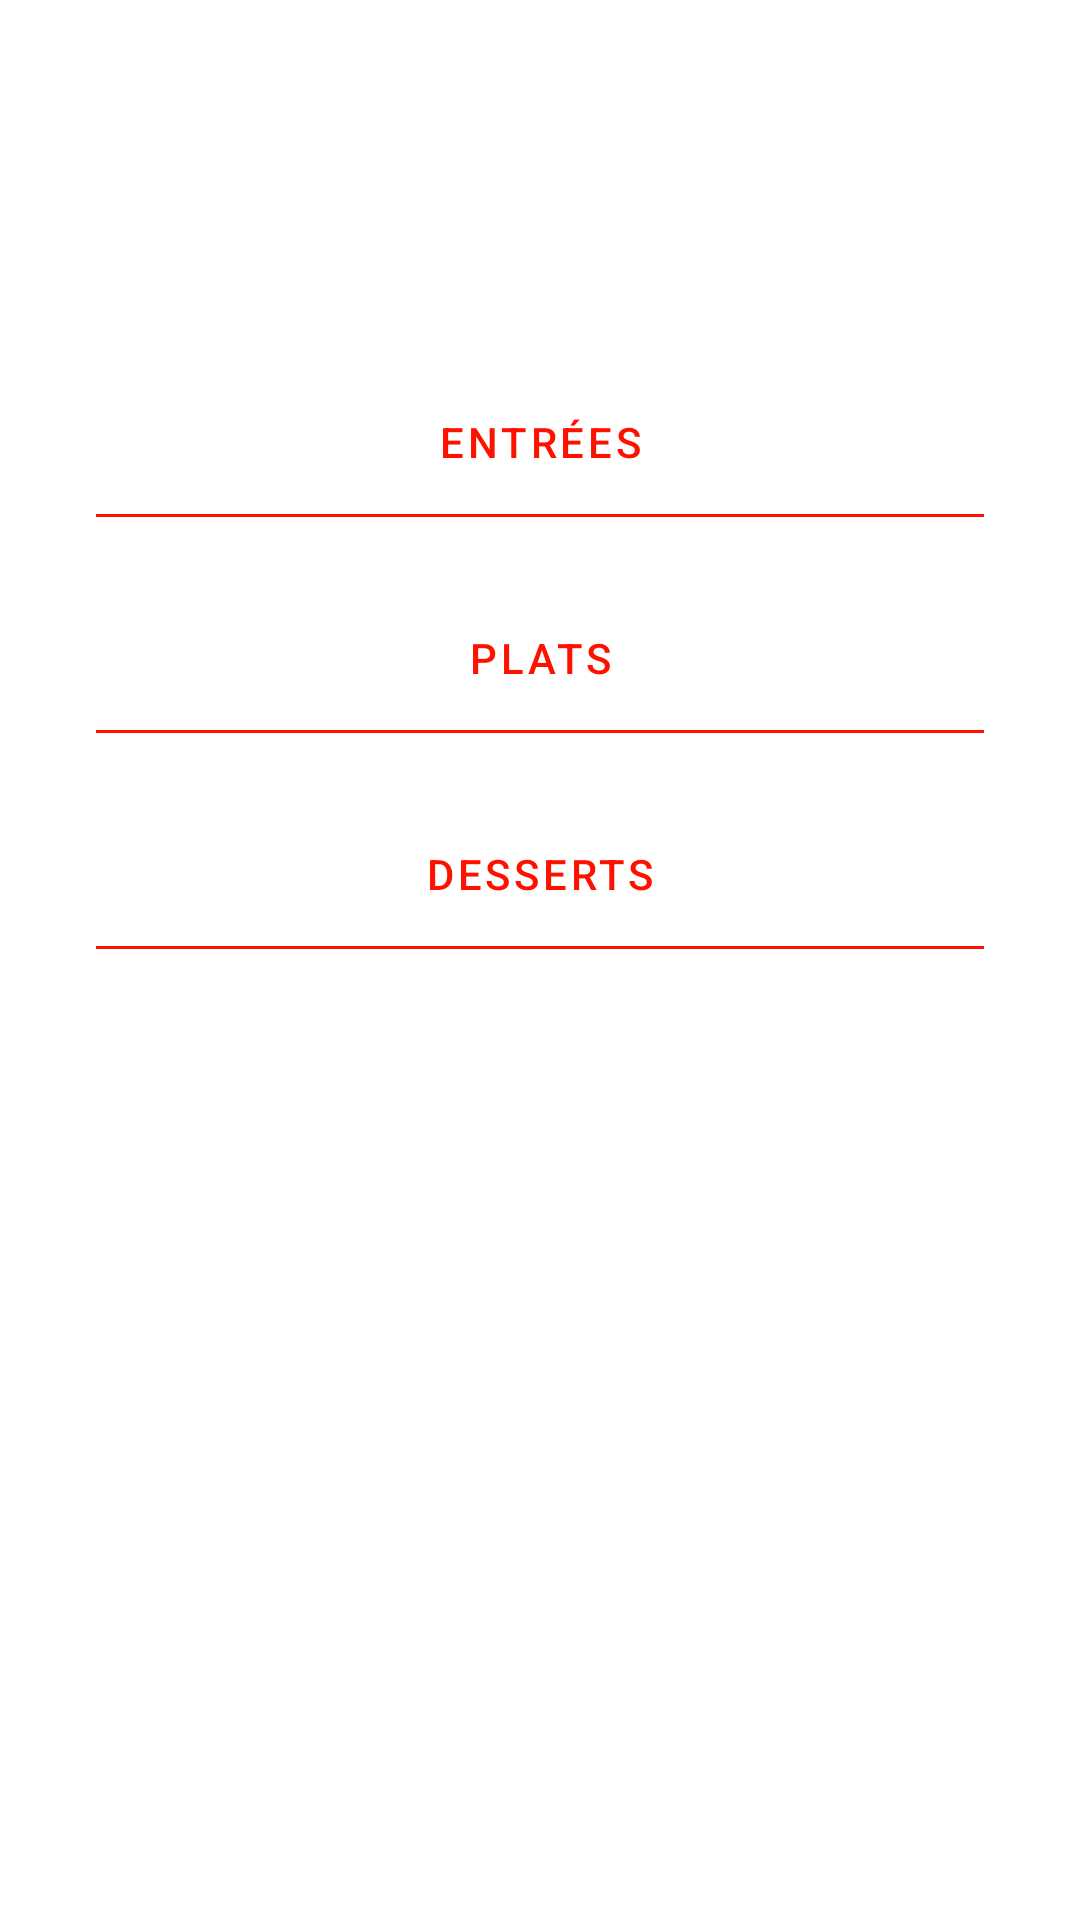

This screen was rendered from an Android layout file. Write that file and the resources it references.
<!-- AndroidManifest.xml: activity theme Theme.AndroidERestanrant.NoActionBar -->
<!-- res/layout/activity_main.xml -->
<?xml version="1.0" encoding="utf-8"?>
<androidx.constraintlayout.widget.ConstraintLayout xmlns:android="http://schemas.android.com/apk/res/android"
    xmlns:app="http://schemas.android.com/apk/res-auto"
    xmlns:tools="http://schemas.android.com/tools"
    android:layout_width="match_parent"
    android:layout_height="match_parent"
    tools:context=".MainActivity">

    <Button
        android:id="@+id/starterButton"
        android:layout_width="wrap_content"
        android:layout_height="wrap_content"
        android:layout_marginBottom="24dp"
        android:background="@color/clear"
        android:text="@string/starter"
        android:textColor="@color/primary"
        app:layout_constraintBottom_toTopOf="@+id/mainButton"
        app:layout_constraintEnd_toEndOf="@+id/mainButton"
        app:layout_constraintStart_toStartOf="@+id/mainButton" />

    <View
        android:id="@+id/separator1"
        android:layout_width="0dp"
        android:layout_height="1dp"
        android:layout_marginStart="32dp"
        android:layout_marginEnd="32dp"
        android:background="@color/primary"
        app:layout_constraintEnd_toEndOf="parent"
        app:layout_constraintStart_toStartOf="parent"
        app:layout_constraintTop_toBottomOf="@+id/starterButton" />

    <Button
        android:id="@+id/mainButton"
        android:layout_width="wrap_content"
        android:layout_height="wrap_content"
        android:background="@color/clear"
        android:text="@string/main"
        android:textColor="@color/primary"
        app:layout_constraintBottom_toBottomOf="parent"
        app:layout_constraintEnd_toEndOf="parent"
        app:layout_constraintStart_toStartOf="parent"
        app:layout_constraintTop_toTopOf="parent"
        app:layout_constraintVertical_bias="0.32999998" />

    <View
        android:id="@+id/separator2"
        android:layout_width="0dp"
        android:layout_height="1dp"
        android:layout_marginStart="32dp"
        android:layout_marginEnd="32dp"
        android:background="@color/primary"
        app:layout_constraintEnd_toEndOf="parent"
        app:layout_constraintStart_toStartOf="parent"
        app:layout_constraintTop_toBottomOf="@+id/mainButton" />

    <Button
        android:id="@+id/finishButton"
        android:layout_width="wrap_content"
        android:layout_height="wrap_content"
        android:layout_marginTop="24dp"
        android:background="@color/clear"
        android:text="@string/finish"
        android:textColor="@color/primary"
        app:layout_constraintEnd_toEndOf="@+id/mainButton"
        app:layout_constraintStart_toStartOf="@+id/mainButton"
        app:layout_constraintTop_toBottomOf="@+id/mainButton" />

    <View
        android:id="@+id/separator3"
        android:layout_width="0dp"
        android:layout_height="1dp"
        android:layout_marginStart="32dp"
        android:layout_marginEnd="32dp"
        android:background="@color/primary"
        app:layout_constraintEnd_toEndOf="parent"
        app:layout_constraintStart_toStartOf="parent"
        app:layout_constraintTop_toBottomOf="@+id/finishButton" />

</androidx.constraintlayout.widget.ConstraintLayout>
<!-- resources referenced by this layout -->
<resources>
  <color name="clear">#00FFFFFF</color>
  <color name="primary">#FF1100</color>
  <string name="finish">Desserts</string>
  <string name="main">Plats</string>
  <string name="starter">Entrées</string>
  <style name="Theme.AndroidERestanrant.NoActionBar">
          <item name="windowActionBar">false</item>
          <item name="windowNoTitle">true</item>
      </style>
</resources>
